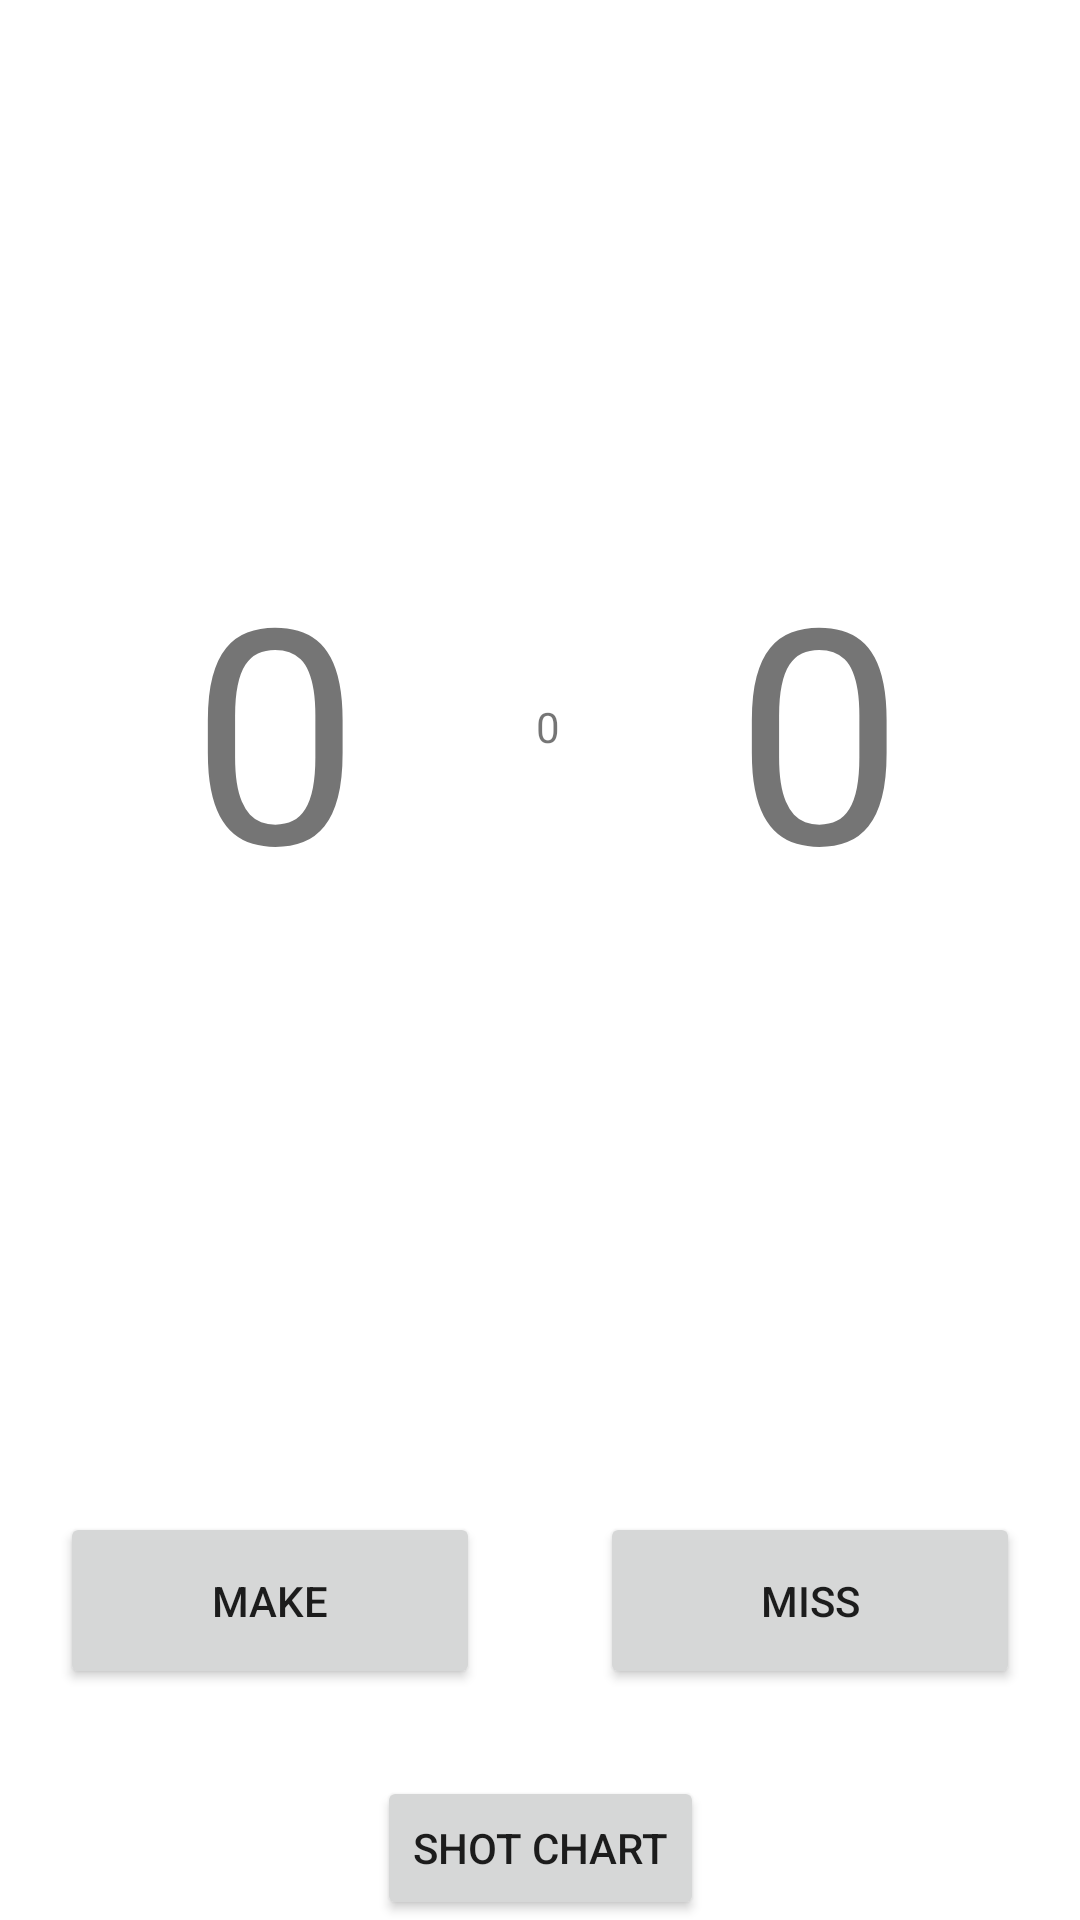

Write the Android layout XML for this screen, with the resource values it uses.
<!-- AndroidManifest.xml: application theme Theme.TestingCartersStuffIGuess -->
<!-- res/layout/activity_shot_counter.xml -->
<?xml version="1.0" encoding="utf-8"?>
<androidx.constraintlayout.widget.ConstraintLayout xmlns:android="http://schemas.android.com/apk/res/android"
    xmlns:app="http://schemas.android.com/apk/res-auto"
    xmlns:tools="http://schemas.android.com/tools"
    android:layout_width="match_parent"
    android:layout_height="match_parent"
    tools:context=".ShotCounter">

    <Button
        android:id="@+id/goto_shotchart"
        android:layout_width="wrap_content"
        android:layout_height="wrap_content"
        android:text="Shot Chart"
        app:layout_constraintBottom_toBottomOf="parent"
        app:layout_constraintEnd_toEndOf="parent"
        app:layout_constraintStart_toStartOf="parent"
        app:layout_constraintTop_toTopOf="parent"
        app:layout_constraintVertical_bias="1.0" />

    <LinearLayout
        android:id="@+id/linearLayout"
        android:layout_width="0dp"
        android:layout_height="108dp"
        android:orientation="horizontal"
        app:layout_constraintBottom_toTopOf="@+id/goto_shotchart"
        app:layout_constraintEnd_toEndOf="parent"
        app:layout_constraintStart_toStartOf="parent"
        app:layout_constraintTop_toTopOf="parent"
        app:layout_constraintVertical_bias="1.0">

        <Button
            android:id="@+id/make_button"
            android:layout_width="match_parent"
            android:layout_height="wrap_content"
            android:layout_margin="20dp"
            android:layout_weight="1"
            android:onClick="make"
            android:padding="20dp"
            android:text="Make" />

        <Button
            android:id="@+id/miss_button"
            android:layout_width="match_parent"
            android:layout_height="wrap_content"
            android:layout_margin="20dp"
            android:layout_weight="1"
            android:onClick="miss"
            android:padding="20dp"
            android:text="Miss" />
    </LinearLayout>

    <TextView
        android:id="@+id/miss_shot_tv"
        android:layout_width="wrap_content"
        android:layout_height="wrap_content"
        android:text="@string/zero"
        android:textSize="100sp"
        app:layout_constraintBottom_toTopOf="@+id/linearLayout"
        app:layout_constraintEnd_toEndOf="parent"
        app:layout_constraintHorizontal_bias="0.68"
        app:layout_constraintStart_toEndOf="@+id/make_shot_tv"
        app:layout_constraintTop_toTopOf="parent" />

    <TextView
        android:id="@+id/make_shot_tv"
        android:layout_width="wrap_content"
        android:layout_height="wrap_content"
        android:text="@string/zero"
        android:textSize="100sp"
        app:layout_constraintBottom_toBottomOf="@+id/miss_shot_tv"
        app:layout_constraintEnd_toEndOf="parent"
        app:layout_constraintHorizontal_bias="0.21"
        app:layout_constraintStart_toStartOf="parent"
        app:layout_constraintTop_toTopOf="@+id/miss_shot_tv" />

    <TextView
        android:id="@+id/textView2"
        android:layout_width="wrap_content"
        android:layout_height="wrap_content"
        android:text="@string/zero"
        app:layout_constraintBottom_toTopOf="@+id/linearLayout"
        app:layout_constraintEnd_toStartOf="@+id/miss_shot_tv"
        app:layout_constraintStart_toEndOf="@+id/make_shot_tv"
        app:layout_constraintTop_toTopOf="parent" />
</androidx.constraintlayout.widget.ConstraintLayout>
<!-- resources referenced by this layout -->
<resources>
  <string name="zero">0</string>
  <style name="Theme.TestingCartersStuffIGuess" parent="Theme.MaterialComponents.DayNight.DarkActionBar">
          
          <item name="colorPrimary">@color/purple_500</item>
          <item name="colorPrimaryVariant">@color/purple_700</item>
          <item name="colorOnPrimary">@color/white</item>
          
          <item name="colorSecondary">@color/teal_200</item>
          <item name="colorSecondaryVariant">@color/teal_700</item>
          <item name="colorOnSecondary">@color/black</item>
          
          <item name="android:statusBarColor" tools:targetApi="l">?attr/colorPrimaryVariant</item>
          
      </style>
  <!-- not gathered from this repository: default colours our renderer supplied (Android Studio template values) -->
  <color name="purple_500">#FF6200EE</color>
  <color name="purple_700">#FF3700B3</color>
  <color name="teal_200">#FF03DAC5</color>
  <color name="teal_700">#FF018786</color>
  <color name="black">#FF000000</color>
  <color name="white">#FFFFFFFF</color>
</resources>
